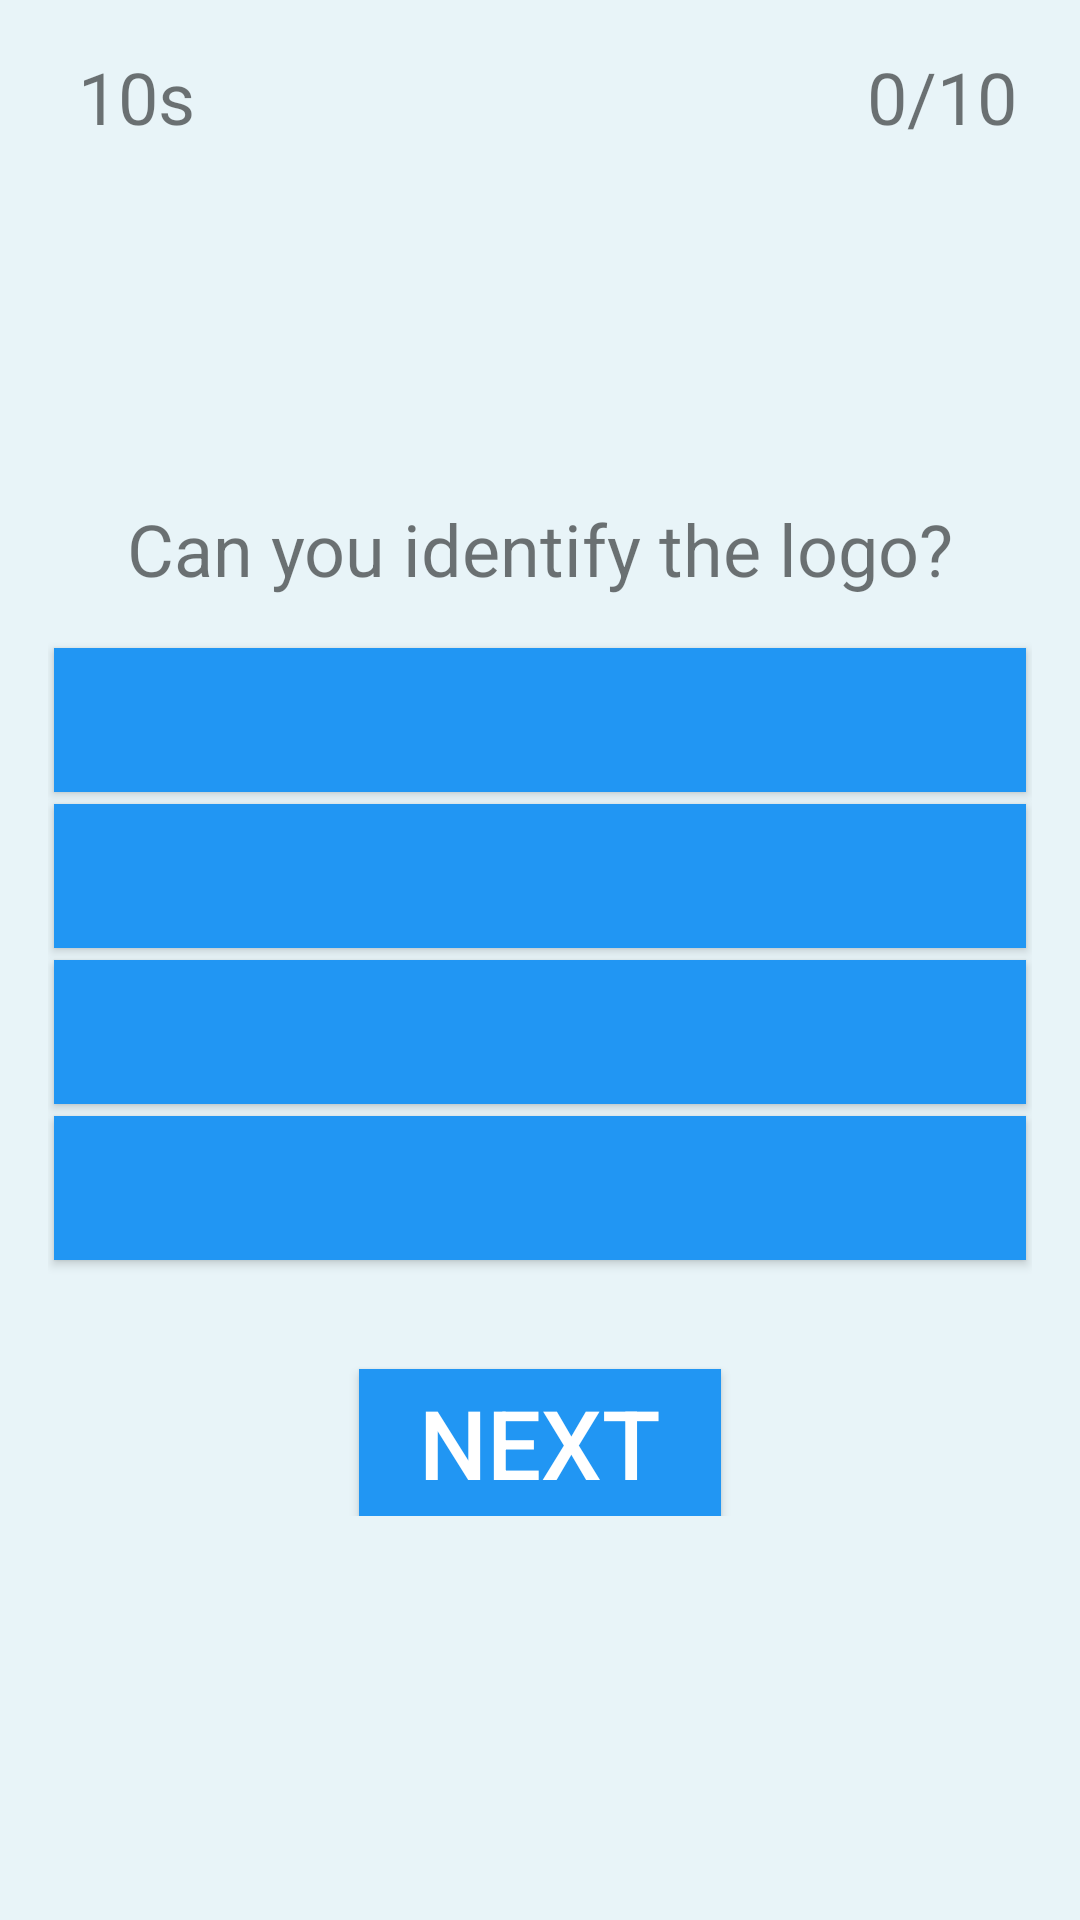

This screen was rendered from an Android layout file. Write that file and the resources it references.
<!-- AndroidManifest.xml: application theme Theme.GameHW4 -->
<!-- res/layout/game_start.xml -->
<?xml version="1.0" encoding="utf-8"?>
<LinearLayout xmlns:android="http://schemas.android.com/apk/res/android"
    xmlns:app="http://schemas.android.com/apk/res-auto"
    xmlns:tools="http://schemas.android.com/tools"
    android:orientation="vertical"
    android:layout_width="match_parent"
    android:layout_height="match_parent"
    android:background="#e8f4f8"
    android:gravity="center"
    android:padding="16dp">
    
    <LinearLayout
        android:layout_width="match_parent"
        android:layout_height="wrap_content"
        android:orientation="horizontal">
        <LinearLayout
            android:layout_width="wrap_content"
            android:layout_height="wrap_content"
            android:orientation="horizontal">
            <ImageView
                android:layout_width="wrap_content"
                android:layout_height="wrap_content"
                android:layout_marginLeft="5dp"
                app:srcCompat="@drawable/stopwatch" />
            <TextView
                android:layout_width="wrap_content"
                android:layout_height="wrap_content"
                android:id="@+id/tvTimer"
                android:layout_marginLeft="5dp"
                android:text="10s"
                android:textSize="24sp" />
        </LinearLayout>
        <LinearLayout
            android:layout_width="match_parent"
            android:layout_height="wrap_content"
            android:gravity="right"
            android:orientation="horizontal">
            <ImageView
                android:layout_width="wrap_content"
                android:layout_height="wrap_content"
                app:srcCompat="@drawable/star" />
            <TextView
                android:layout_width="wrap_content"
                android:layout_height="wrap_content"
                android:id="@+id/tvPoints"
                android:layout_marginLeft="5dp"
                android:layout_marginRight="5dp"
                android:text="0/10"
                android:textSize="24sp" />
        </LinearLayout>
    </LinearLayout>
    
    <LinearLayout
        android:layout_width="match_parent"
        android:layout_height="match_parent"
        android:gravity="center"
        android:orientation="vertical">
        
        <TextView
            android:layout_width="match_parent"
            android:layout_height="wrap_content"
            android:layout_marginBottom="5dp"
            android:gravity="center"
            android:text="Can you identify the logo?"
            android:textSize="24sp" />
        
        <LinearLayout
            android:layout_width="match_parent"
            android:layout_height="wrap_content"
            android:gravity="center"
            android:orientation="vertical">
            <ImageView
                android:layout_width="match_parent"
                android:layout_height="wrap_content"
                android:id="@+id/ivShowImage"
                android:layout_margin="5dp"
                tools:srcCompat="@drawable/android" />
            <Button
                android:layout_width="match_parent"
                android:layout_height="wrap_content"
                android:id="@+id/btn1"
                android:onClick="answerSelected"
                android:textSize="32sp"
                android:textColor="@android:color/white"
                android:background="#2196f3"
                app:backgroundTint="@null"
                android:layout_margin="2dp" />
            <Button
                android:layout_width="match_parent"
                android:layout_height="wrap_content"
                android:id="@+id/btn2"
                android:onClick="answerSelected"
                android:textSize="32sp"
                android:textColor="@android:color/white"
                android:background="#2196f3"
                app:backgroundTint="@null"
                android:layout_margin="2dp" />
            <Button
                android:layout_width="match_parent"
                android:layout_height="wrap_content"
                android:id="@+id/btn3"
                android:onClick="answerSelected"
                android:textSize="32sp"
                android:textColor="@android:color/white"
                android:background="#2196f3"
                app:backgroundTint="@null"
                android:layout_margin="2dp" />
            <Button
                android:layout_width="match_parent"
                android:layout_height="wrap_content"
                android:id="@+id/btn4"
                android:onClick="answerSelected"
                android:textSize="32sp"
                android:textColor="@android:color/white"
                android:background="#2196f3"
                app:backgroundTint="@null"
                android:layout_margin="2dp" />
            <TextView
                android:layout_width="match_parent"
                android:layout_height="wrap_content"
                android:id="@+id/tvResult"
                android:layout_margin="5dp"
                android:gravity="center"
                android:textSize="18sp" />

            <Button
                android:layout_width="wrap_content"
                android:layout_height="49dp"
                android:background="#2196f3"
                android:onClick="nextQuestion"
                android:paddingLeft="20dp"
                android:paddingRight="20dp"
                android:text="Next"
                android:textColor="@android:color/white"
                android:textSize="32sp"
                app:backgroundTint="@null" />
        </LinearLayout>
    </LinearLayout>
</LinearLayout>
<!-- resources referenced by this layout -->
<resources>
  <style name="Theme.GameHW4" parent="Theme.MaterialComponents.DayNight.DarkActionBar">
          
          <item name="colorPrimary">@color/purple_500</item>
          <item name="colorPrimaryVariant">@color/purple_700</item>
          <item name="colorOnPrimary">@color/white</item>
          
          <item name="colorSecondary">@color/teal_200</item>
          <item name="colorSecondaryVariant">@color/teal_700</item>
          <item name="colorOnSecondary">@color/black</item>
          
          <item name="android:statusBarColor" tools:targetApi="l">?attr/colorPrimaryVariant</item>
          
      </style>
  <!-- not gathered from this repository: default colours our renderer supplied (Android Studio template values) -->
  <color name="purple_500">#FF6200EE</color>
  <color name="purple_700">#FF3700B3</color>
  <color name="teal_200">#FF03DAC5</color>
  <color name="teal_700">#FF018786</color>
  <color name="black">#FF000000</color>
  <color name="white">#FFFFFFFF</color>
</resources>
